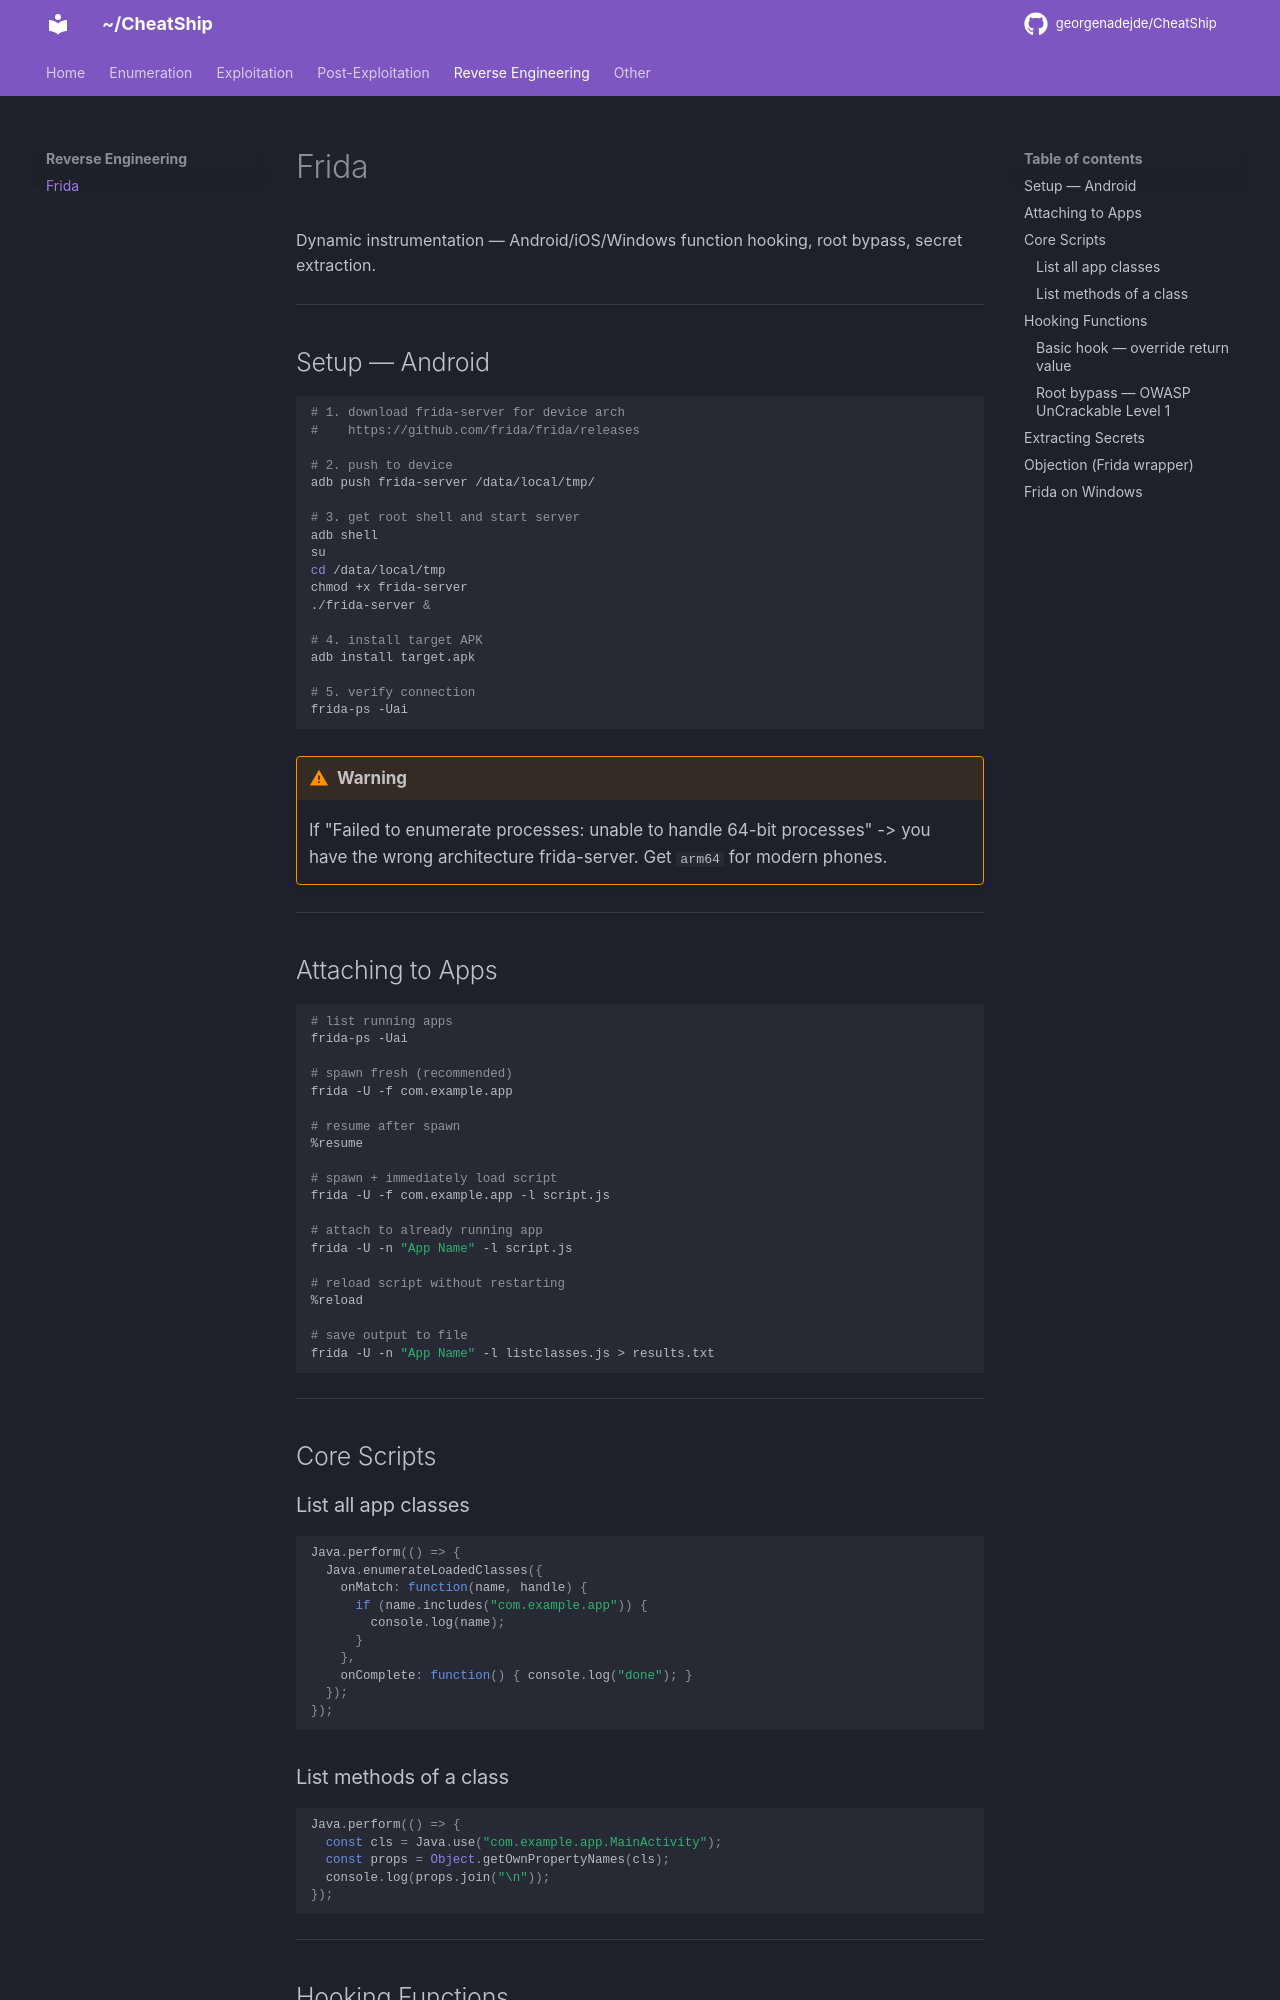

repository: georgenadejde/CheatShip · page: reverse-engineering/frida/index.html · generator: mkdocs

# Frida

Dynamic instrumentation — Android/iOS/Windows function hooking, root bypass, secret extraction.

---

## Setup — Android

```bash
# 1. download frida-server for device arch
#    https://github.com/frida/frida/releases

# 2. push to device
adb push frida-server /data/local/tmp/

# 3. get root shell and start server
adb shell
su
cd /data/local/tmp
chmod +x frida-server
./frida-server &

# 4. install target APK
adb install target.apk

# 5. verify connection
frida-ps -Uai
```

!!! warning
    If "Failed to enumerate processes: unable to handle 64-bit processes" -> you have the wrong architecture frida-server. Get `arm64` for modern phones.

---

## Attaching to Apps

```bash
# list running apps
frida-ps -Uai

# spawn fresh (recommended)
frida -U -f com.example.app

# resume after spawn
%resume

# spawn + immediately load script
frida -U -f com.example.app -l script.js

# attach to already running app
frida -U -n "App Name" -l script.js

# reload script without restarting
%reload

# save output to file
frida -U -n "App Name" -l listclasses.js > results.txt
```

---

## Core Scripts

### List all app classes

```javascript
Java.perform(() => {
  Java.enumerateLoadedClasses({
    onMatch: function(name, handle) {
      if (name.includes("com.example.app")) {
        console.log(name);
      }
    },
    onComplete: function() { console.log("done"); }
  });
});
```

### List methods of a class

```javascript
Java.perform(() => {
  const cls = Java.use("com.example.app.MainActivity");
  const props = Object.getOwnPropertyNames(cls);
  console.log(props.join("\n"));
});
```

---

## Hooking Functions
